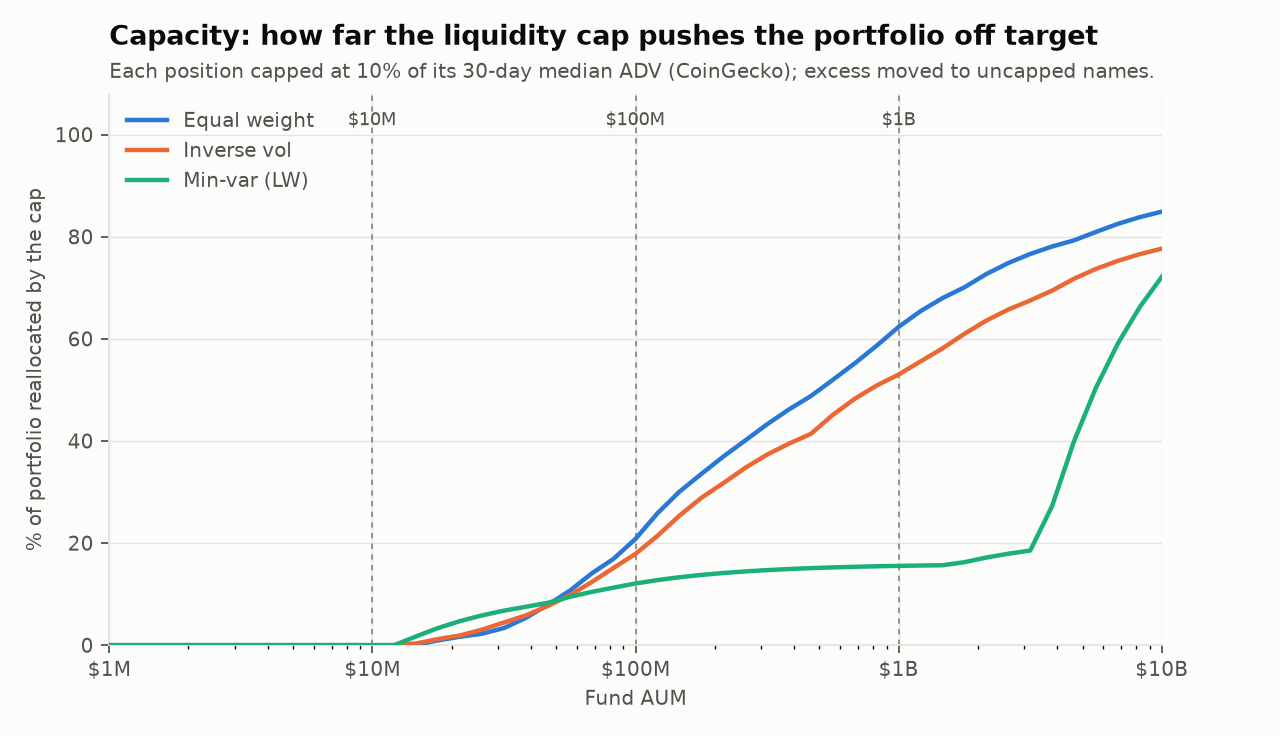

Data behind this chart, as committed beside it:
scheme, aum, investable_fraction, names_at_cap, weight_moved, effective_n_target, effective_n_capped, btc_eth_sol_weight, max_aum_before_any_cap_binds, first_binding_name
Equal weight, 10000000, 1, 0, 0, 20, 20, 0.15, 1.44453e+07, SKY
Equal weight, 100000000, 1, 10, 0.2082, 20, 16.45, 0.2121, 1.44453e+07, SKY
Equal weight, 1000000000, 1, 18, 0.6233, 20, 5.202, 0.7347, 1.44453e+07, SKY
Inverse vol, 10000000, 1, 0, 0, 18.2, 18.2, 0.2411, 1.37403e+07, SKY
Inverse vol, 100000000, 1, 9, 0.1788, 18.2, 14.79, 0.3117, 1.37403e+07, SKY
Inverse vol, 1000000000, 1, 17, 0.53, 18.2, 5.064, 0.7347, 1.37403e+07, SKY
Min-var (LW), 10000000, 1, 0, 0, 1.577, 1.577, 0.7855, 1.24076e+07, COMP
Min-var (LW), 100000000, 1, 3, 0.1208, 1.577, 1.232, 0.8983, 1.24076e+07, COMP
Min-var (LW), 1000000000, 1, 3, 0.1553, 1.577, 1.149, 0.9305, 1.24076e+07, COMP
